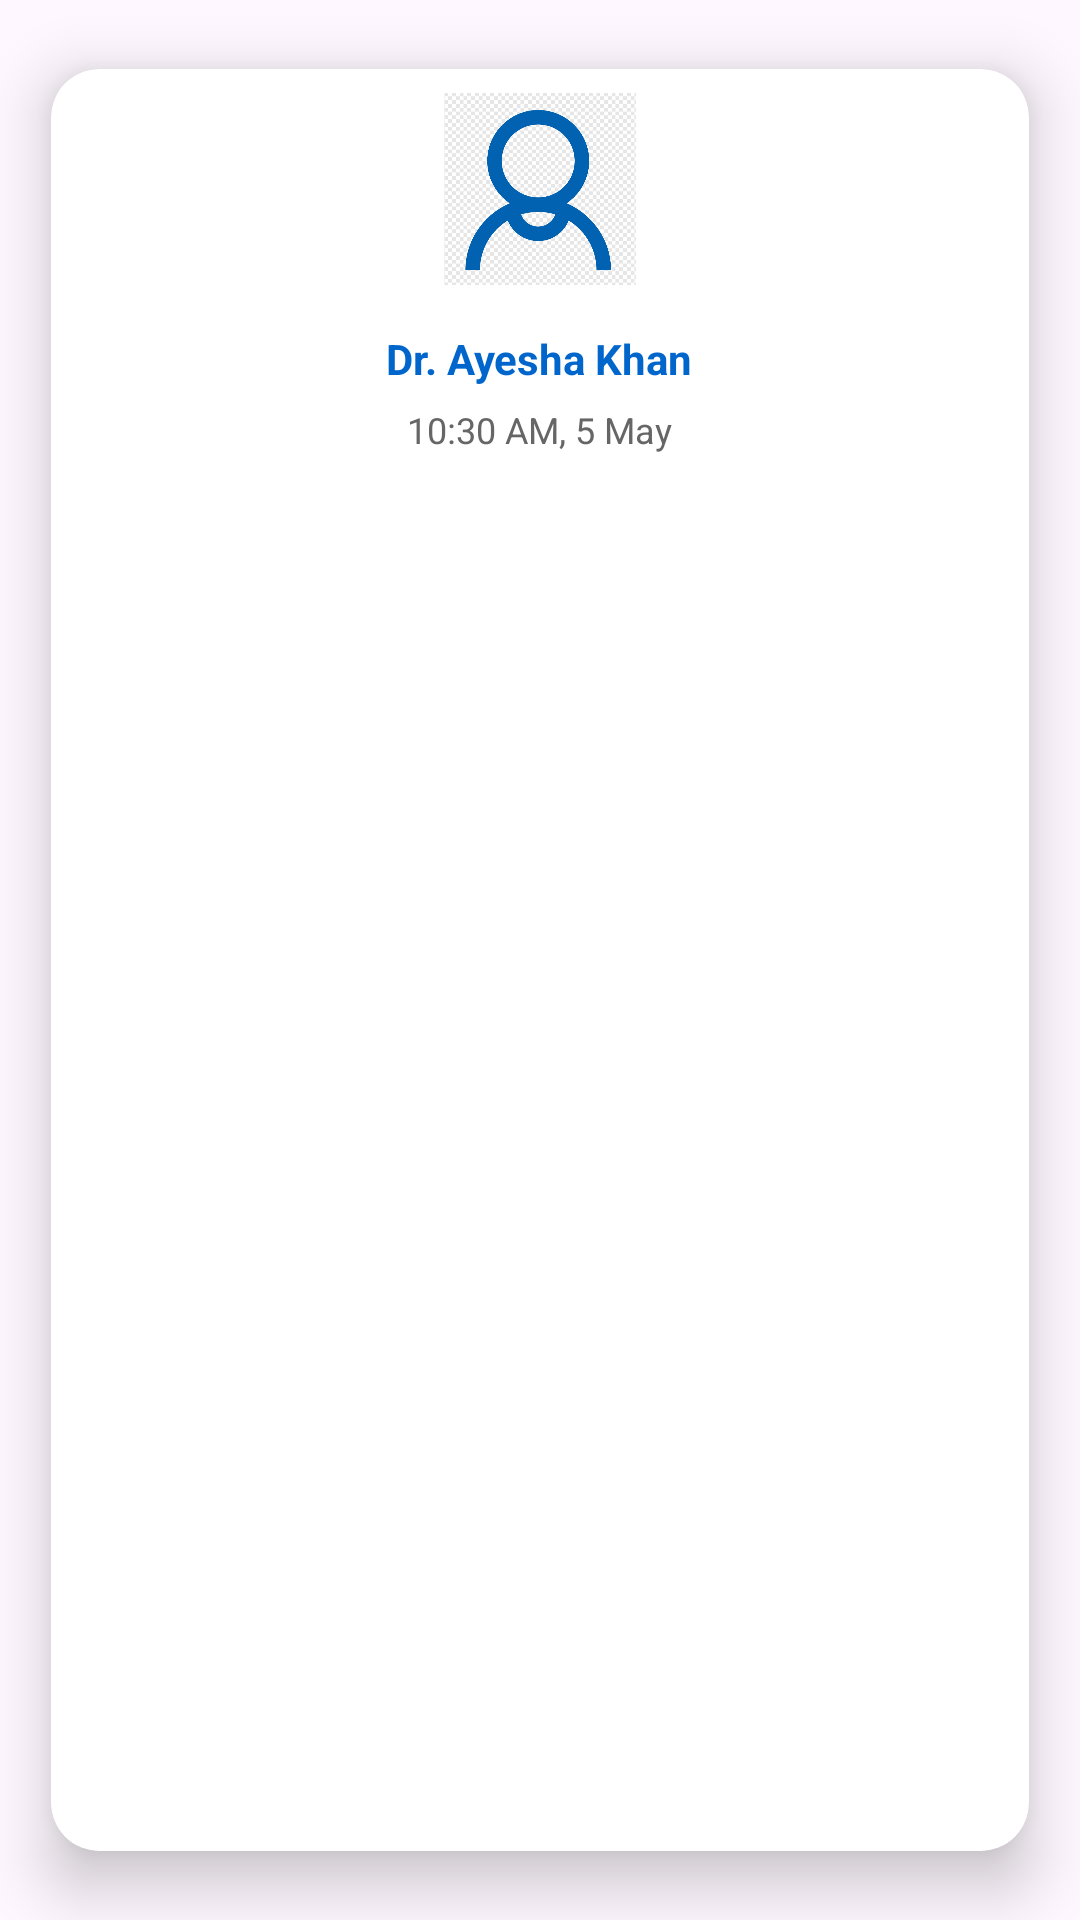

Write the Android layout XML for this screen, with the resource values it uses.
<!-- AndroidManifest.xml: application theme Theme.Medcare -->
<!-- res/layout/appointment_card.xml -->
<?xml version="1.0" encoding="utf-8"?>
<androidx.cardview.widget.CardView
    xmlns:android="http://schemas.android.com/apk/res/android"
    xmlns:app="http://schemas.android.com/apk/res-auto"
    android:layout_width="180dp"
    android:layout_height="200dp"
    android:layout_margin="8dp"
    app:cardCornerRadius="16dp"
    app:cardElevation="12dp"
    app:cardUseCompatPadding="true">

    <LinearLayout
        android:layout_width="match_parent"
        android:layout_height="wrap_content"
        android:padding="5dp"
        android:orientation="vertical"
        android:gravity="center_horizontal">

        <FrameLayout
            android:layout_width="70dp"
            android:layout_height="70dp"
            android:background="@drawable/circle_outline"
            android:padding="3dp">

            <ImageView
                android:id="@+id/profileImage"
                android:layout_width="match_parent"
                android:layout_height="match_parent"
                android:src="@drawable/boy"
                android:scaleType="centerCrop"
                android:background="@drawable/circle_outline"
                android:contentDescription="Profile Image"
                android:clipToOutline="true"
                android:outlineProvider="background" />
        </FrameLayout>

        <TextView
            android:id="@+id/doctorName"
            android:layout_width="wrap_content"
            android:layout_height="wrap_content"
            android:text="Dr. Ayesha Khan"
            android:textSize="14sp"
            android:textStyle="bold"
            android:textColor="#0066CC"
            android:layout_marginTop="12dp" />

        <TextView
            android:id="@+id/appointmentTime"
            android:layout_width="wrap_content"
            android:layout_height="wrap_content"
            android:text="10:30 AM, 5 May"
            android:textSize="12sp"
            android:textColor="#666666"
            android:layout_marginTop="6dp" />



    </LinearLayout>

</androidx.cardview.widget.CardView>
<!-- resources referenced by this layout -->
<resources>
  <!-- drawable boy: png bitmap (drawable, 31954 bytes) -->
  <style name="Theme.Medcare" parent="Base.Theme.Medcare" />
  <style name="Base.Theme.Medcare" parent="Theme.Material3.DayNight.NoActionBar">
          
          
      </style>
</resources>
